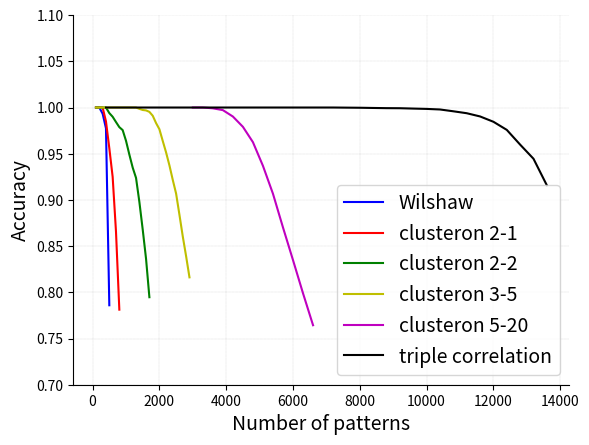

Source code (Python):
import matplotlib.pyplot as plt
import numpy as np

N = 100
# graham_original
patt1 =[100, 200, 300, 400, 500]
acc1 = [1.0, 1.0, 0.9933333333333333, 0.9775, 0.786]
# clusteron 2clusters 1syn
patt2 = [100, 200, 300, 400, 500, 600, 700, 800]
acc2 = [1.0, 1.0, 1.0, 0.985, 0.956, 0.925, 0.8657142857142858, 0.78125]

# clusteron 2clusters 5syn

patt3 = [100, 200, 300, 400, 500, 600, 700, 800, 900, 1000, 1100, 1200, 1300, 1400, 1500, 1600, 1700]
acc3  = [1.0, 1.0, 1.0, 1.0, 0.994, 0.99, 0.9842857142857143, 0.97875, 0.9755555555555555, 0.964, 0.9490909090909091, 0.935, 0.9238461538461539, 0.8978571428571429, 0.868, 0.83625, 0.7947058823529412]

# clusteron 3clusters 5syn

patt4 = [100, 200, 300, 400, 500, 600, 700, 800, 900, 1000, 1100, 1200, 1300, 1400, 1500, 1600, 1700, 1800, 1900, 2000, 2100, 2200, 2300, 2400, 2500, 2600, 2700, 2800, 2900]
acc4 = [1.0, 1.0, 1.0, 1.0, 1.0, 1.0, 1.0, 1.0, 1.0, 1.0, 1.0, 1.0, 1.0, 0.9985714285714286, 0.9973333333333333, 0.996875, 0.9952941176470588, 0.9911111111111112, 0.9831578947368421, 0.9765, 0.9638095238095238, 0.9513636363636364, 0.9373913043478261, 0.9216666666666666, 0.9068, 0.8838461538461538, 0.8603703703703703, 0.8389285714285715, 0.8162068965517242]

# clusteron 5clusters 20syn
patt6 = [3000, 3300, 3600, 3900, 4200, 4500, 4800, 5100, 5400, 5700, 6000, 6300, 6600]
acc6 = [1.0, 1.0, 0.9991666666666666, 0.9971794871794872, 0.9902380952380953, 0.9791111111111112, 0.9625, 0.9368627450980392, 0.9066666666666666, 0.8701754385964913, 0.8348333333333333, 0.7988888888888889, 0.7643939393939394]

# corr mat
patt5 = [400, 800, 1200, 1600, 2000, 2400, 2800, 3200, 3600, 4000, 4400, 4800, 5200, 5600, 6000, 6400, 6800, 7200, 7600, 8000, 8400, 8800, 9200, 9600, 10000, 10400, 10800, 11200, 11600, 12000, 12400, 12800, 13200, 13600]
acc5 = [1.0, 1.0, 1.0, 1.0, 1.0, 1.0, 1.0, 1.0, 1.0, 1.0, 1.0, 1.0, 1.0, 1.0, 1.0, 1.0, 1.0, 1.0, 0.9998684210526316, 0.99975, 0.9995238095238095, 0.9993181818181818, 0.9992391304347826, 0.9988541666666667, 0.9985, 0.9978846153846154, 0.9959259259259259, 0.9938392857142857, 0.9903448275862069, 0.9845833333333334, 0.9758064516129032, 0.95984375, 0.9445454545454546, 0.9158088235294117]


# plt.plot(patt5, np.array(patt5) * np.array(acc5))
# plt.show()

fig, ax = plt.subplots()
import matplotlib
font_size = 14
matplotlib.rcParams.update({'font.size': font_size})

ax.spines['right'].set_visible(False)
ax.spines['top'].set_visible(False)
# ax.xaxis.set_ticks_position('bottom')
# ax.yaxis.set_ticks_position('left')
ax.grid(color='k', linestyle=':', linewidth=0.1)

plt.plot(patt1, acc1, 'b', label='Wilshaw')
plt.plot(patt2, acc2, 'r', label='clusteron 2-1 ')
plt.plot(patt3, acc3, 'g', label='clusteron 2-2')
plt.plot(patt4, acc4, 'y', label='clusteron 3-5')
plt.plot(patt6, acc6, 'm', label='clusteron 5-20')
plt.plot(patt5, acc5, 'k', label='triple correlation')
# plt.plot(patt1, acc1, 'k', linestyle='--', label='Wilshaw')
# plt.plot(patt2, acc2, 'k', linestyle='-.',label='clusteron 2-1 ')
# plt.plot(patt3, acc3, 'k', linestyle=':',label='clusteron 2-2')
# plt.plot(patt4, acc4, 'k', linestyle='--',label='clusteron 3-5')
# plt.plot(patt6, acc6, 'k', linestyle='--',label='clusteron 5-20')
# plt.plot(patt5, acc5, 'k', linestyle='--',label='correlation')


plt.ylabel('Accuracy', size=font_size)
plt.xlabel('Number of patterns', size=font_size)
plt.ylim([0.7, 1.1])
plt.legend(loc='lower right')

plt.show()
